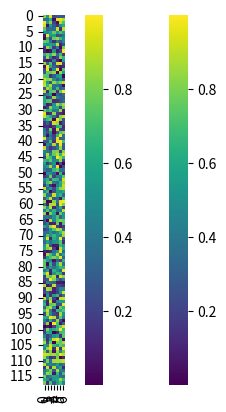

This chart was generated by the following Python code:
import numpy as np
import pandas as pd
import seaborn as sns
import matplotlib.pyplot as plt

# Assuming you have the distance matrix
distance_matrix = np.random.rand(118, 7)  # Example distance matrix

# Convert the distance matrix to a DataFrame
distance_df = pd.DataFrame(distance_matrix)

# Example: Plotting the heatmap (for visualization)
sns.heatmap(distance_matrix, cmap="viridis", square=True)
plt.show()

# Now `distance_df` contains the data from the heatmap
print(distance_df)

# Assuming you have a heatmap plot
ax = sns.heatmap(distance_matrix, cmap="viridis", square=True)
plt.show()

# Extract the data from the heatmap
heatmap_data = ax.collections[0].get_array().reshape(distance_matrix.shape)

# Convert the extracted data to a DataFrame
extracted_df = pd.DataFrame(heatmap_data)
print(extracted_df)